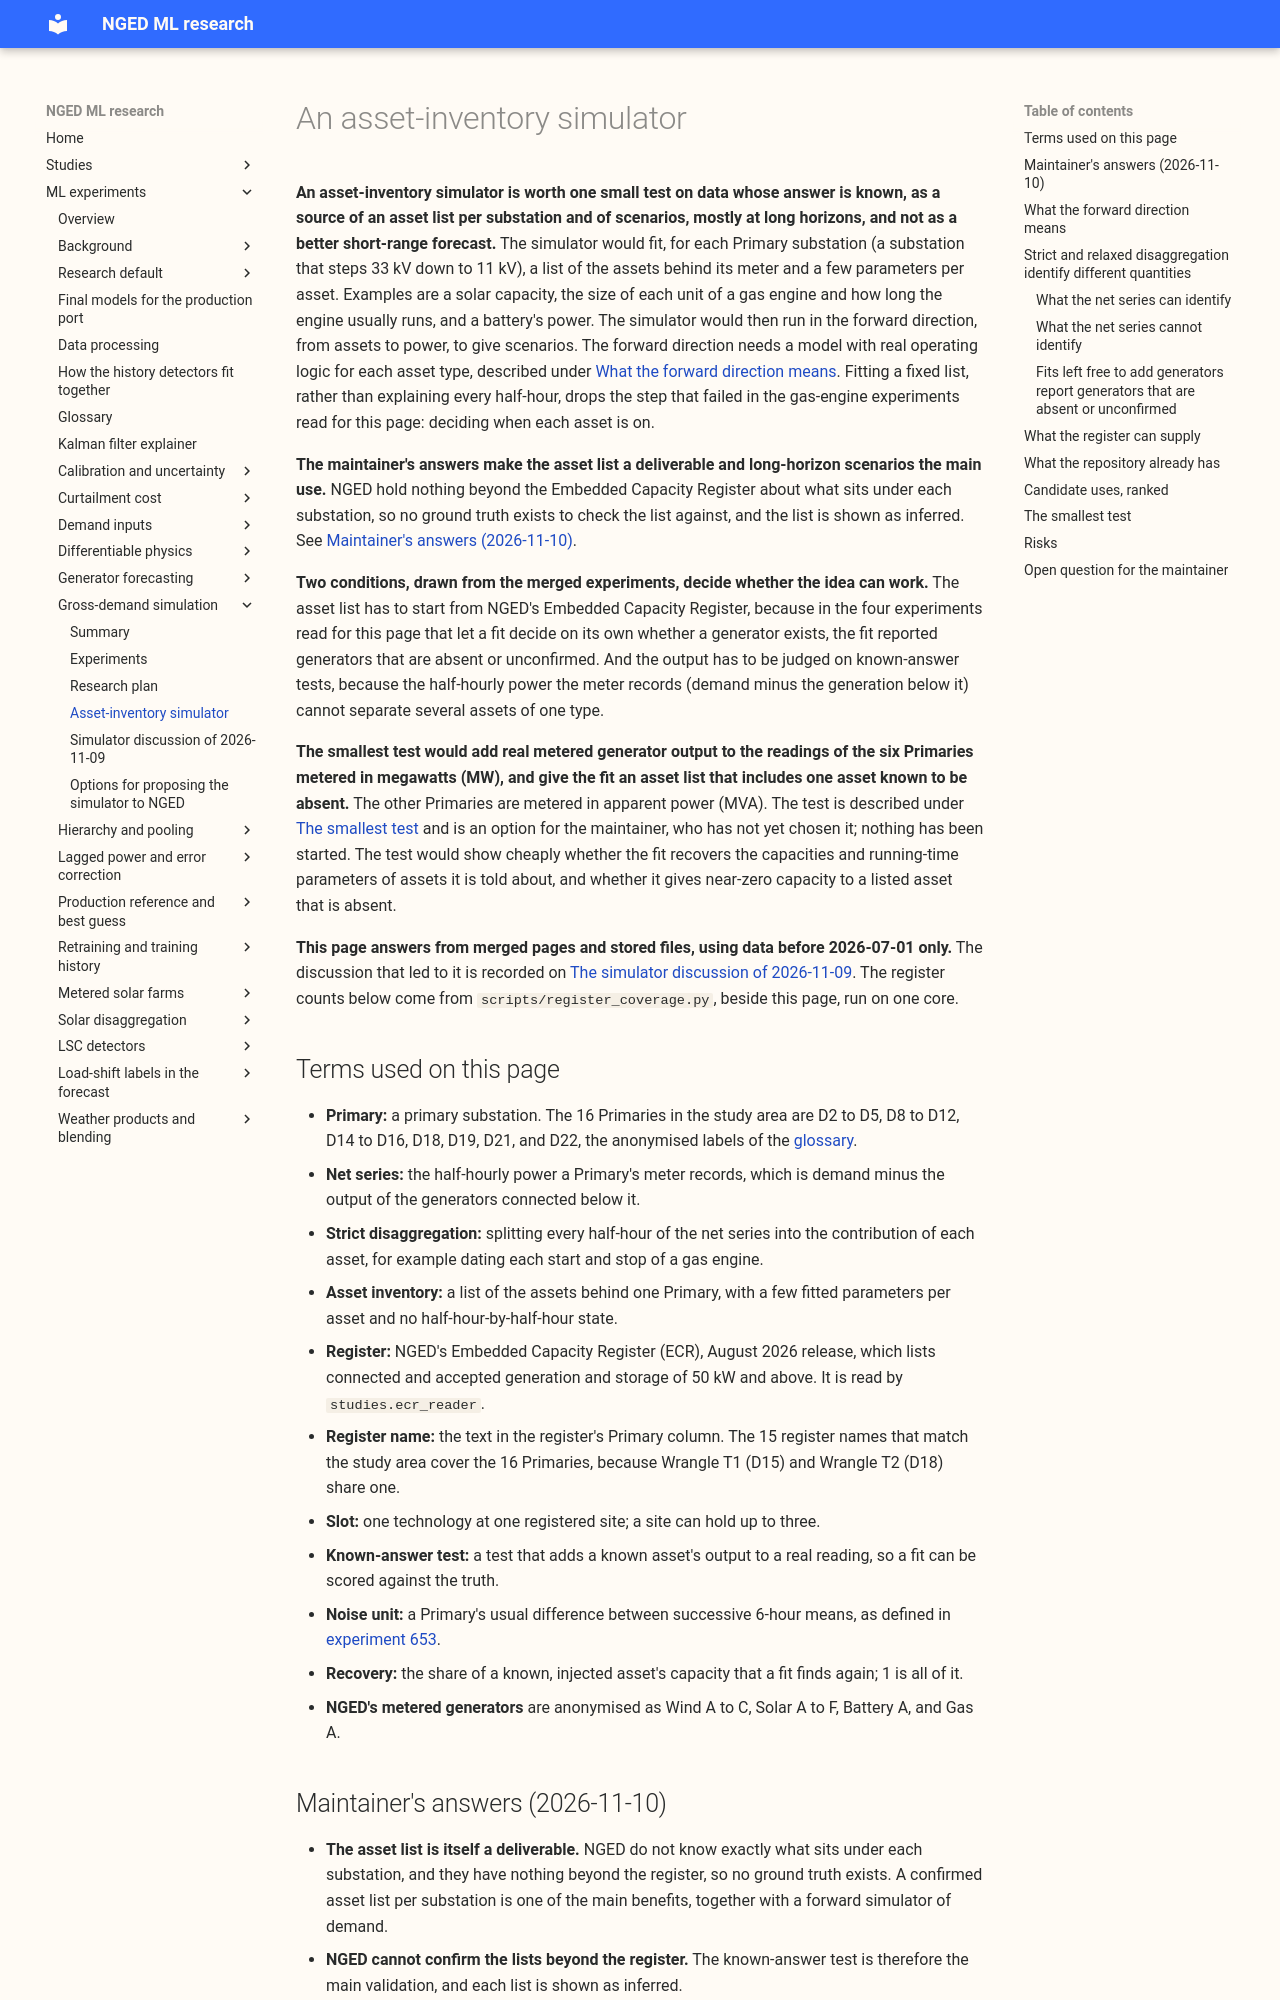

repository: openclimatefix/nged-ml-research · page: ml-experiments/themes/gross-demand-simulation/asset-inventory-simulator/index.html · generator: mkdocs

# An asset-inventory simulator

**An asset-inventory simulator is worth one small test on data whose answer is known, as a source of
an asset list per substation and of scenarios, mostly at long horizons, and not as a better
short-range forecast.** The simulator would fit, for each Primary substation (a substation that
steps 33 kV down to 11 kV), a list of the assets behind its meter and a few parameters per asset.
Examples are a solar capacity, the size of each unit of a gas engine and how long the engine usually
runs, and a battery's power. The simulator would then run in the forward direction, from assets to
power, to give scenarios. The forward direction needs a model with real operating logic for each
asset type, described under [What the forward direction means](#what-the-forward-direction-means).
Fitting a fixed list, rather than explaining every half-hour, drops the step that
failed in the gas-engine experiments read for this page: deciding when each asset is on.

**The maintainer's answers make the asset list a deliverable and long-horizon scenarios the main
use.** NGED hold nothing beyond the Embedded Capacity Register about what sits under each
substation, so no ground truth exists to check the list against, and the list is shown as inferred. See
[Maintainer's answers (2026-11-10)](#maintainers-answers-2026-11-10).

**Two conditions, drawn from the merged experiments, decide whether the idea can work.** The asset
list has to start from NGED's Embedded Capacity Register, because in the four experiments read for
this page that let a fit decide on its own whether a generator exists, the fit reported generators
that are absent or unconfirmed. And the output has to be judged on known-answer tests, because
the half-hourly power the meter records (demand minus the generation below it) cannot separate
several assets of one type.

**The smallest test would add real metered generator output to the readings of the six Primaries
metered in megawatts (MW), and give the fit an asset list that includes one asset known to be
absent.** The other Primaries are metered in apparent power (MVA). The test is described under [The
smallest test](#the-smallest-test) and is an option for the maintainer, who has not yet chosen it;
nothing has been started.
The test would show cheaply whether the fit recovers the capacities and running-time parameters of
assets it is told about, and whether it gives near-zero capacity to a listed asset that is absent.

**This page answers from merged pages and stored files, using data before 2026-07-01 only.** The
discussion that led to it is recorded on [The simulator discussion of
2026-11-09](simulator-discussion-2026-11-09.md). The register counts below come from
`scripts/register_coverage.py`, beside this page, run on one core.

## Terms used on this page

- **Primary:** a primary substation. The 16 Primaries in the study area are D2 to D5, D8 to D12, D14
  to D16, D18, D19, D21, and D22, the anonymised labels of the
  [glossary](../../glossary.md#d-codes).
- **Net series:** the half-hourly power a Primary's meter records, which is demand minus the output
  of the generators connected below it.
- **Strict disaggregation:** splitting every half-hour of the net series into the contribution of
  each asset, for example dating each start and stop of a gas engine.
- **Asset inventory:** a list of the assets behind one Primary, with a few fitted parameters per
  asset and no half-hour-by-half-hour state.
- **Register:** NGED's Embedded Capacity Register (ECR), August 2026 release, which lists connected
  and accepted generation and storage of 50 kW and above. It is read by `studies.ecr_reader`.
- **Register name:** the text in the register's Primary column. The 15 register names that match the
  study area cover the 16 Primaries, because Wrangle T1 (D15) and Wrangle T2 (D18) share one.
- **Slot:** one technology at one registered site; a site can hold up to three.
- **Known-answer test:** a test that adds a known asset's output to a real reading, so a fit can be
  scored against the truth.
- **Noise unit:** a Primary's usual difference between successive 6-hour means, as defined in
  [experiment 653](../../00653-edge-state-event-table-penalised-segmentation/result.md).
- **Recovery:** the share of a known, injected asset's capacity that a fit finds again; 1 is all of
  it.
- **NGED's metered generators** are anonymised as Wind A to C, Solar A to F, Battery A, and Gas A.
